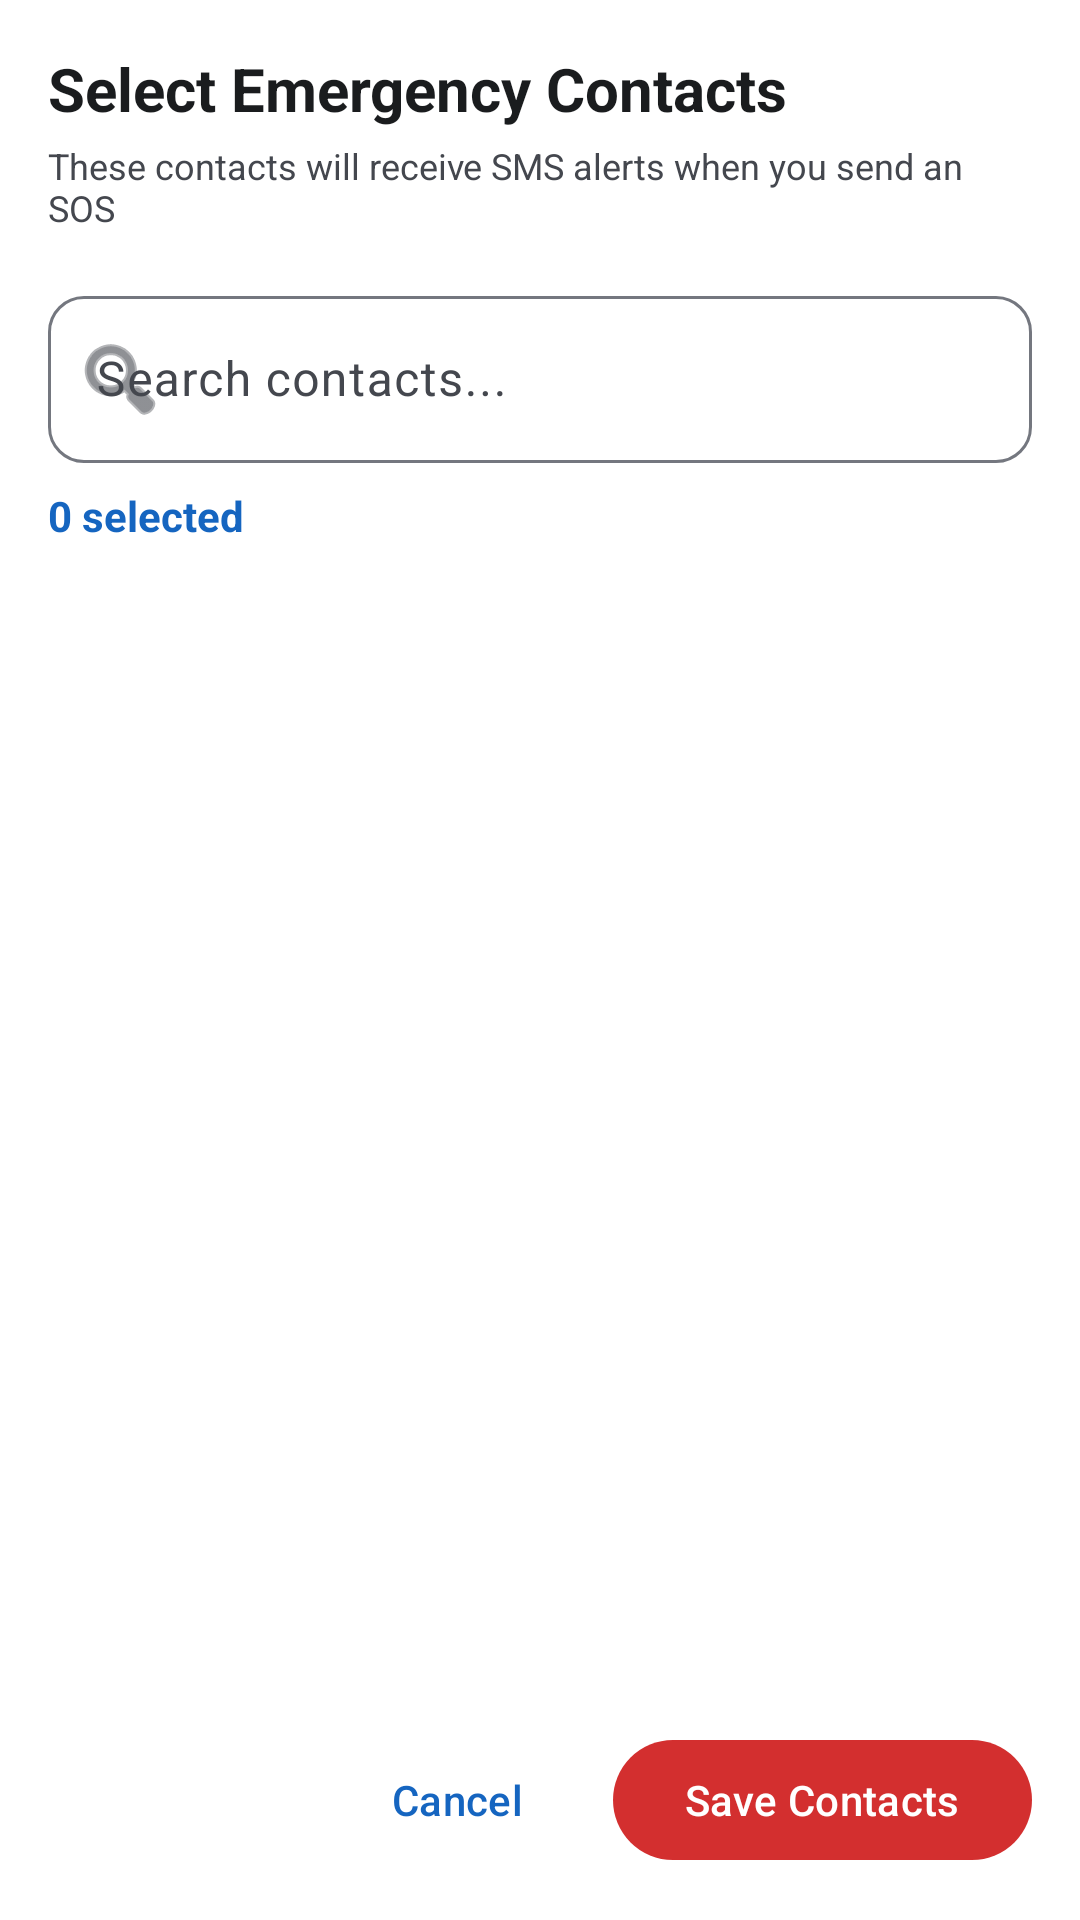

Android layout source for this screen:
<!-- AndroidManifest.xml: application theme Theme.MeshComm -->
<!-- res/layout/dialog_contact_picker.xml -->
<?xml version="1.0" encoding="utf-8"?>
<LinearLayout xmlns:android="http://schemas.android.com/apk/res/android"
    xmlns:app="http://schemas.android.com/apk/res-auto"
    android:layout_width="match_parent"
    android:layout_height="match_parent"
    android:orientation="vertical"
    android:background="@color/md_theme_surface"
    android:padding="16dp">

    
    <TextView
        android:layout_width="wrap_content"
        android:layout_height="wrap_content"
        android:text="Select Emergency Contacts"
        android:textSize="20sp"
        android:textStyle="bold"
        android:textColor="@color/md_theme_onSurface"
        android:layout_marginBottom="4dp"/>

    <TextView
        android:layout_width="wrap_content"
        android:layout_height="wrap_content"
        android:text="These contacts will receive SMS alerts when you send an SOS"
        android:textSize="12sp"
        android:textColor="@color/md_theme_onSurfaceVariant"
        android:layout_marginBottom="16dp"/>

    
    <com.google.android.material.textfield.TextInputLayout
        android:layout_width="match_parent"
        android:layout_height="wrap_content"
        android:hint="Search contacts..."
        style="@style/Widget.Material3.TextInputLayout.OutlinedBox"
        app:boxCornerRadiusTopStart="12dp"
        app:boxCornerRadiusTopEnd="12dp"
        app:boxCornerRadiusBottomStart="12dp"
        app:boxCornerRadiusBottomEnd="12dp"
        app:startIconDrawable="@android:drawable/ic_menu_search"
        android:layout_marginBottom="8dp">

        <com.google.android.material.textfield.TextInputEditText
            android:id="@+id/etSearch"
            android:layout_width="match_parent"
            android:layout_height="wrap_content"
            android:inputType="text"
            android:maxLines="1"
            android:imeOptions="actionSearch"/>

    </com.google.android.material.textfield.TextInputLayout>

    
    <TextView
        android:id="@+id/tvSelectedCount"
        android:layout_width="wrap_content"
        android:layout_height="wrap_content"
        android:text="0 selected"
        android:textSize="14sp"
        android:textColor="@color/md_theme_primary"
        android:textStyle="bold"
        android:layout_marginBottom="8dp"/>

    
    <androidx.recyclerview.widget.RecyclerView
        android:id="@+id/rvContacts"
        android:layout_width="match_parent"
        android:layout_height="0dp"
        android:layout_weight="1"
        android:clipToPadding="false"/>

    
    <TextView
        android:id="@+id/tvEmptyState"
        android:layout_width="match_parent"
        android:layout_height="0dp"
        android:layout_weight="1"
        android:gravity="center"
        android:text="No contacts found"
        android:textSize="16sp"
        android:textColor="@color/md_theme_onSurfaceVariant"
        android:visibility="gone"/>

    
    <LinearLayout
        android:layout_width="match_parent"
        android:layout_height="wrap_content"
        android:orientation="horizontal"
        android:gravity="end"
        android:layout_marginTop="16dp">

        <com.google.android.material.button.MaterialButton
            android:id="@+id/btnCancel"
            android:layout_width="wrap_content"
            android:layout_height="wrap_content"
            android:text="Cancel"
            style="@style/Widget.Material3.Button.TextButton"
            android:layout_marginEnd="8dp"/>

        <com.google.android.material.button.MaterialButton
            android:id="@+id/btnSave"
            android:layout_width="wrap_content"
            android:layout_height="wrap_content"
            android:text="Save Contacts"
            app:backgroundTint="@color/sos_red"/>

    </LinearLayout>

</LinearLayout>
<!-- resources referenced by this layout -->
<resources>
  <color name="md_theme_onSurface">@color/md_theme_light_onSurface</color>
  <color name="md_theme_onSurfaceVariant">@color/md_theme_light_onSurfaceVariant</color>
  <color name="md_theme_primary">@color/md_theme_light_primary</color>
  <color name="md_theme_surface">@color/md_theme_light_surface</color>
  <color name="sos_red">#D32F2F</color>
  <color name="md_theme_light_onSurface">#1A1C1E</color>
  <color name="md_theme_light_onSurfaceVariant">#44474E</color>
  <color name="md_theme_light_primary">#1565C0</color>
  <color name="md_theme_light_surface">#FFFFFF</color>
  <color name="md_theme_onPrimary">@color/md_theme_light_onPrimary</color>
  <color name="md_theme_primaryContainer">@color/md_theme_light_primaryContainer</color>
  <color name="md_theme_onPrimaryContainer">@color/md_theme_light_onPrimaryContainer</color>
  <color name="md_theme_secondary">@color/md_theme_light_secondary</color>
  <color name="md_theme_onSecondary">@color/md_theme_light_onSecondary</color>
  <color name="md_theme_secondaryContainer">@color/md_theme_light_secondaryContainer</color>
  <color name="md_theme_onSecondaryContainer">@color/md_theme_light_onSecondaryContainer</color>
  <color name="md_theme_tertiary">@color/md_theme_light_tertiary</color>
  <color name="md_theme_onTertiary">@color/md_theme_light_onTertiary</color>
  <color name="md_theme_error">@color/md_theme_light_error</color>
  <color name="md_theme_onError">@color/md_theme_light_onError</color>
  <color name="md_theme_surfaceVariant">@color/md_theme_light_surfaceVariant</color>
  <color name="md_theme_outline">@color/md_theme_light_outline</color>
  <color name="md_theme_background">@color/md_theme_light_background</color>
  <color name="md_theme_onBackground">@color/md_theme_light_onBackground</color>
  <style name="Widget.MeshComm.BottomNavigationView" parent="Widget.Material3.BottomNavigationView">
          <item name="labelVisibilityMode">labeled</item>
          <item name="elevation">8dp</item>
          <item name="android:layout_height">80dp</item>
          <item name="itemPaddingTop">8dp</item>
          <item name="itemPaddingBottom">8dp</item>
      </style>
  <color name="md_theme_light_onPrimary">#FFFFFF</color>
  <color name="md_theme_light_primaryContainer">#D3E4FF</color>
  <color name="md_theme_light_onPrimaryContainer">#001C38</color>
  <color name="md_theme_light_secondary">#FF6D00</color>
  <color name="md_theme_light_onSecondary">#FFFFFF</color>
  <color name="md_theme_light_secondaryContainer">#FFDCC4</color>
  <color name="md_theme_light_onSecondaryContainer">#2B1700</color>
  <color name="md_theme_light_tertiary">#006874</color>
  <color name="md_theme_light_onTertiary">#FFFFFF</color>
  <color name="md_theme_light_error">#D32F2F</color>
  <color name="md_theme_light_onError">#FFFFFF</color>
  <color name="md_theme_light_surfaceVariant">#E0E2EC</color>
  <color name="md_theme_light_outline">#74777F</color>
  <color name="md_theme_light_background">#FAFAFA</color>
  <color name="md_theme_light_onBackground">#1A1C1E</color>
</resources>
